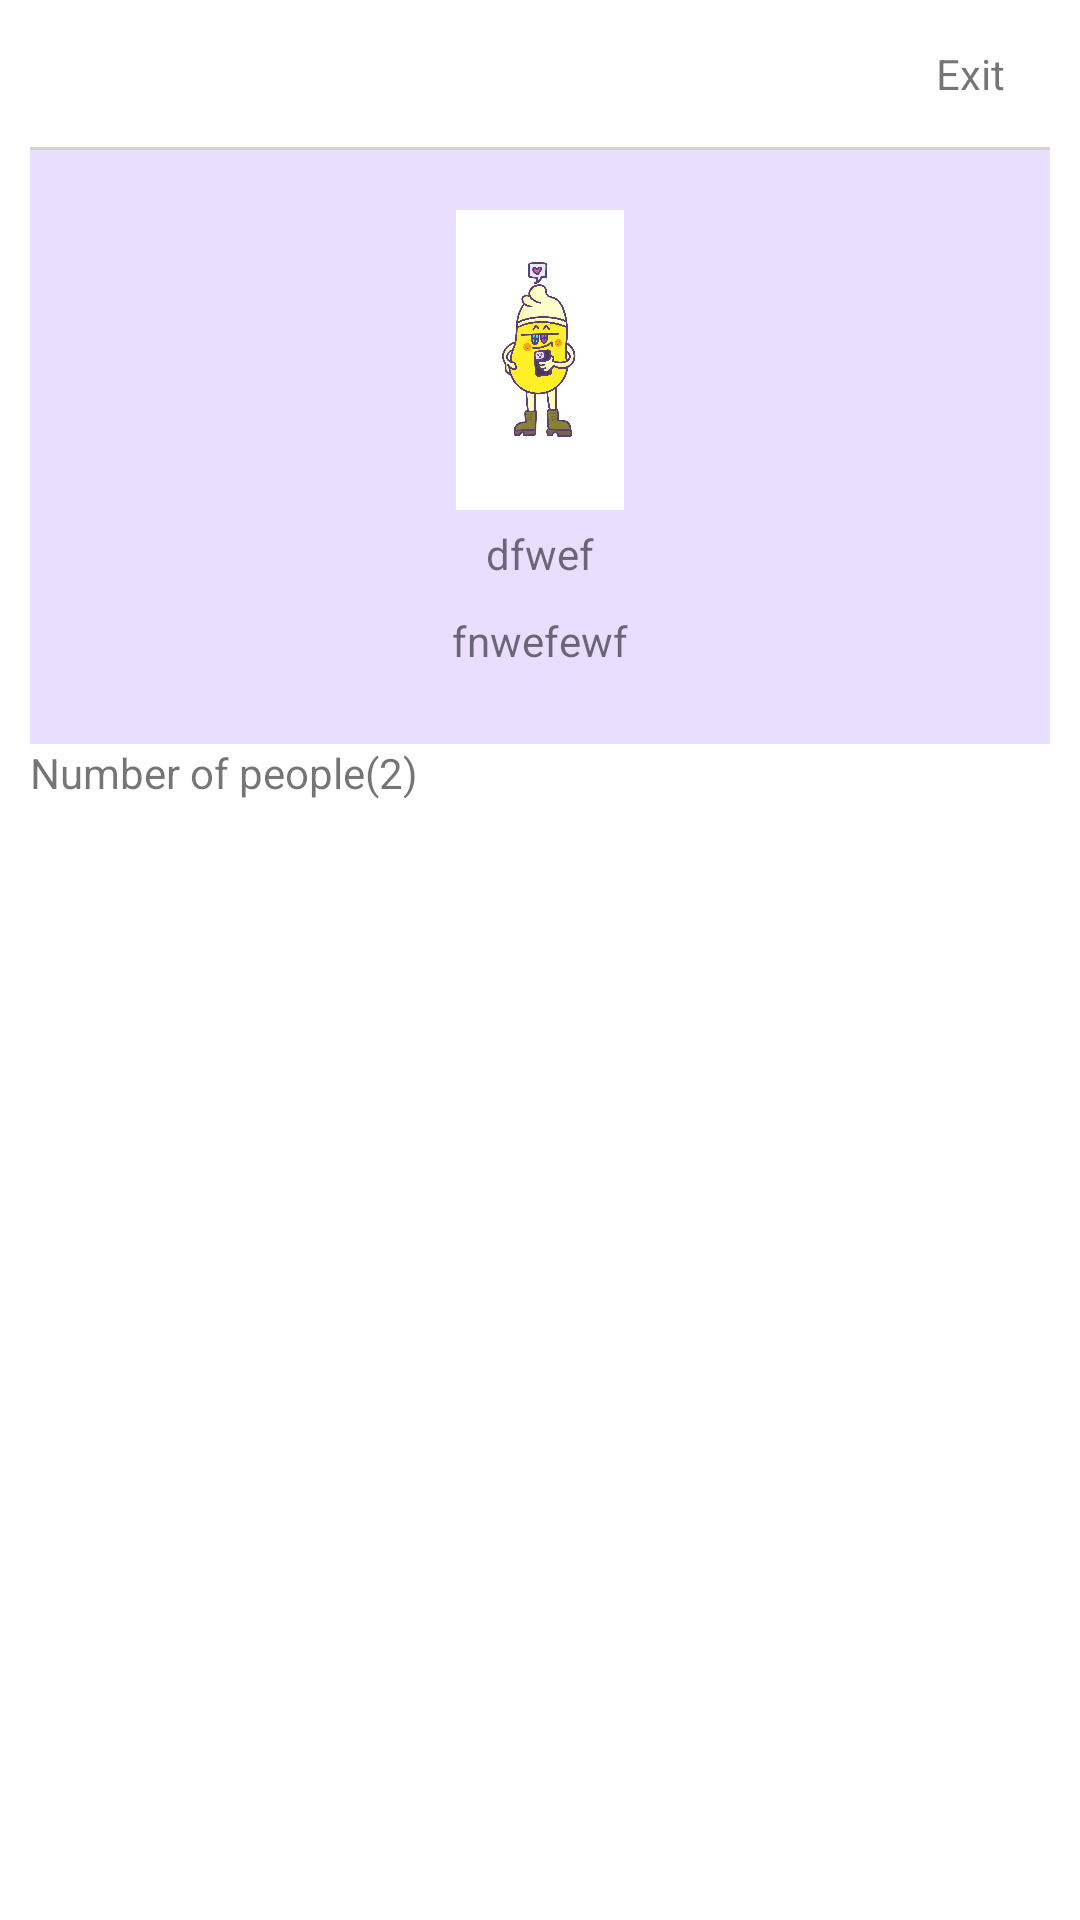

Layout XML and referenced resources for this Android screen:
<!-- AndroidManifest.xml: application theme Theme.adminchat -->
<!-- res/layout/fragment_dashboard.xml -->
<?xml version="1.0" encoding="utf-8"?>
<LinearLayout xmlns:android="http://schemas.android.com/apk/res/android"
    xmlns:app="http://schemas.android.com/apk/res-auto"
    xmlns:tools="http://schemas.android.com/tools"
    android:layout_width="match_parent"
    android:layout_height="match_parent"
    android:orientation="vertical"
    android:paddingLeft="10dp"
    android:paddingRight="10dp"
    tools:context="com.project.adminchat.ui.dashboard.DashboardFragment">
<RelativeLayout
    android:layout_width="match_parent"
    android:layout_height="wrap_content">

    <LinearLayout
        android:layout_width="match_parent"
        android:layout_height="wrap_content"
        android:orientation="vertical"
        android:id="@+id/container"
        >
        <RelativeLayout
            android:layout_width="match_parent"
            android:layout_height="wrap_content"
            android:background="@color/white"
            android:padding="15dp"
            >

            <TextView
                android:id="@+id/gym_name_tv"
                android:layout_width="wrap_content"
                android:layout_height="wrap_content"
                android:layout_centerInParent="true"></TextView>
            <TextView
                android:layout_width="wrap_content"
                android:layout_height="wrap_content"
                android:id="@+id/exit_gym"
                android:text="Exit"
                android:layout_alignParentRight="true"
                ></TextView>
        </RelativeLayout>
        <View
            android:layout_width="match_parent"
            android:layout_height="1dp"
            android:background="@color/color_D3D3D3"
            ></View>
        <include
            android:id="@+id/my_profile"
            layout="@layout/item_profile"
            ></include>
        <TextView
            android:layout_width="wrap_content"
            android:layout_height="wrap_content"
            android:text="Number of people(2)"
            android:id="@+id/gym_member_size_tv"
            ></TextView>
        <androidx.recyclerview.widget.RecyclerView
            android:layout_width="match_parent"
            android:id="@+id/dashboard_rv"
            android:layout_height="wrap_content"></androidx.recyclerview.widget.RecyclerView>

    </LinearLayout>
</RelativeLayout>

   <TextView
       android:layout_width="match_parent"
       android:layout_height="match_parent"
       android:gravity="center"
       android:visibility="gone"
       android:layout_gravity="center"
       android:id="@+id/empty_container"
       android:text="There are no participating company.\nPlease search for a company on the 'Home' screen\nand join."
       ></TextView>
</LinearLayout>
<!-- res/layout/item_profile.xml (included above) -->
<?xml version="1.0" encoding="utf-8"?>
<LinearLayout xmlns:android="http://schemas.android.com/apk/res/android"
    xmlns:app="http://schemas.android.com/apk/res-auto"
    android:layout_width="match_parent"
    android:layout_height="wrap_content"
    android:background="@color/colorPrimary"
    android:orientation="vertical"
    android:paddingTop="20dp"
    android:paddingBottom="20dp">

    <RelativeLayout
        android:layout_width="100dp"
        android:layout_height="100dp"
        android:layout_gravity="center_horizontal"

        >

        <ImageView
            android:id="@+id/profile_iv"
            android:layout_width="100dp"
            android:layout_height="100dp"
            android:src="@drawable/icon1"></ImageView>

        <TextView
            android:layout_width="20dp"
            android:layout_height="20dp"
            android:layout_alignParentRight="true"
            android:gravity="center"
            android:id="@+id/edit_img"
            android:visibility="gone"
            android:textSize="20dp"
            android:text="+"></TextView>
    </RelativeLayout>


    <TextView
        android:id="@+id/name_tv"
        android:layout_width="wrap_content"
        android:layout_height="wrap_content"
        android:layout_gravity="center_horizontal"
        android:layout_weight="6"
        android:ellipsize="end"
        android:maxLines="1"
        android:padding="5dp"
        android:text="dfwef"></TextView>

    <TextView
        android:id="@+id/today_workout_tv"
        android:layout_width="wrap_content"
        android:layout_height="wrap_content"
        android:layout_gravity="center_horizontal"

        android:layout_weight="2"
        android:padding="5dp"
        android:text="fnwefewf"></TextView>

</LinearLayout>
<!-- resources referenced by this layout -->
<resources>
  <color name="colorPrimary">#E9DEFE</color>
  <color name="color_D3D3D3">#D3D3D3</color>
  <color name="white">#ffffff</color>
  <!-- drawable icon1: jpeg bitmap (drawable, 201820 bytes) -->
  <style name="Theme.adminchat" parent="Theme.MaterialComponents.Light.DarkActionBar">
          
          <item name="colorPrimary">@color/purple_500</item>
          <item name="colorPrimaryVariant">@color/purple_700</item>
          <item name="colorOnPrimary">@color/white</item>
          
          <item name="colorSecondary">@color/teal_200</item>
          <item name="colorSecondaryVariant">@color/teal_700</item>
          <item name="colorOnSecondary">@color/black</item>
          
          <item name="android:statusBarColor">?attr/colorPrimaryVariant</item>
          
  
      </style>
  <color name="purple_500">#9C27B0</color>
  <color name="purple_700">#7B1FA2</color>
  <color name="teal_200">#80CBC4</color>
  <color name="teal_700">#00796B</color>
  <color name="black">#000</color>
</resources>
